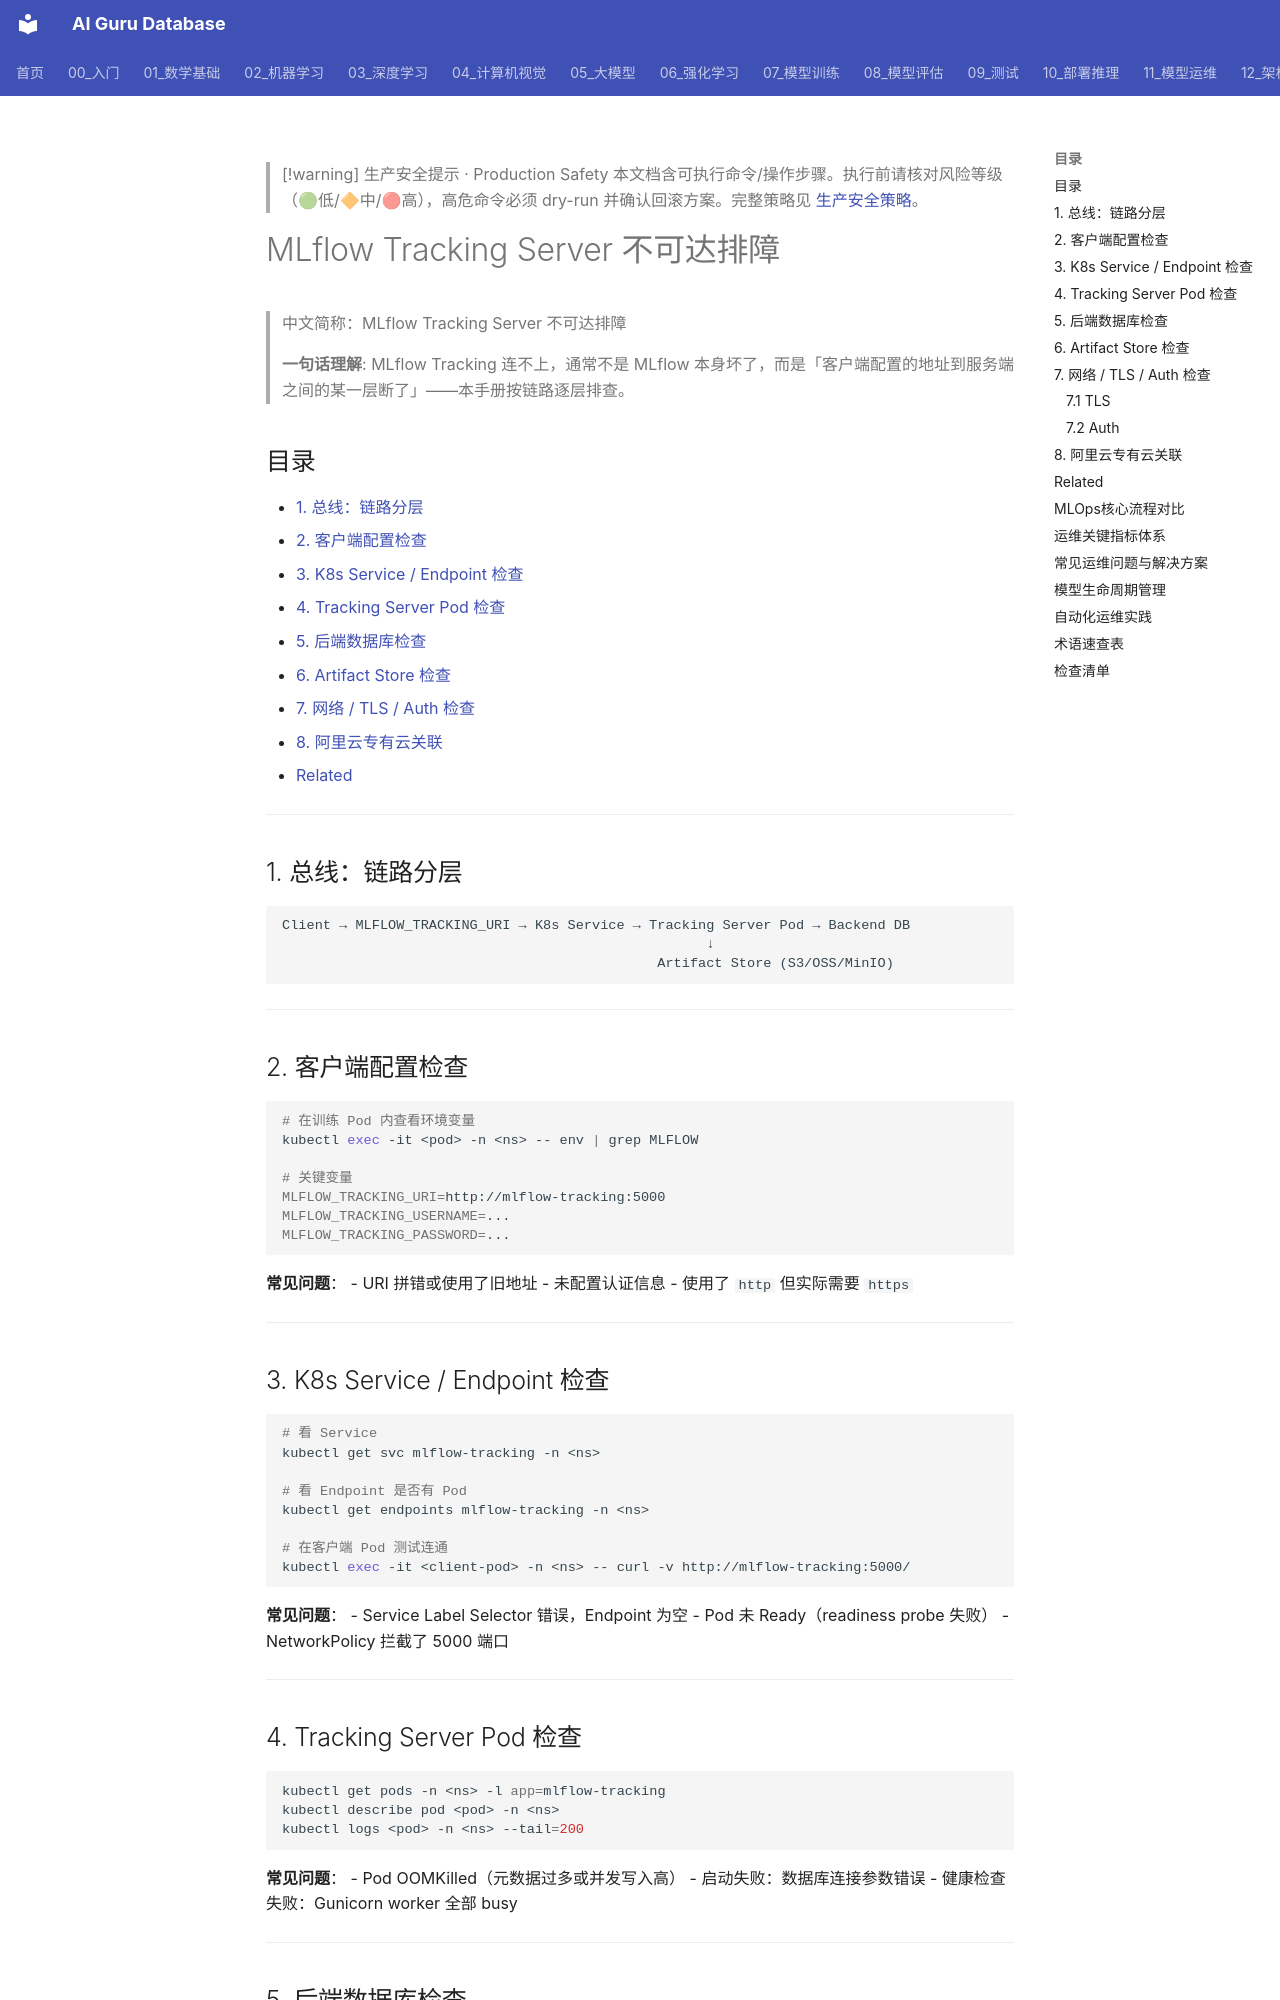

repository: ai-guru-global/ai-guru-database · page: 11_模型运维/12_故障排查/03_MLflow_追踪_服务端_Unreachable/index.html · generator: mkdocs

---
title: "MLflow Tracking Server 不可达排障"
category: 11-mlops-pipeline
subcategory: troubleshooting
tags: ["mlflow", "mlops", "experiment-tracking", "kubernetes", "k8s", "troubleshooting", "alibaba-cloud"]
summary: "面向 K8s 上 MLflow Tracking Server 的不可达/无响应排障：从客户端 URI 到 K8s Service、后端数据库、Artifact Store 分层定位。"
created: 2026-06-26
updated: 2026-06-26
tier: supporting
sources: []
name_zh: "MLflow Tracking Server 不可达排障"
---

> [!warning] 生产安全提示 · Production Safety
> 本文档含可执行命令/操作步骤。执行前请核对风险等级（🟢低/🔶中/🔴高），高危命令必须 dry-run 并确认回滚方案。完整策略见 [生产安全策略](../../治理/Production_Safety_Policy.md)。
<!-- op-safety-banner v1 -->

# MLflow Tracking Server 不可达排障

> 中文简称：MLflow Tracking Server 不可达排障

> **一句话理解**: MLflow Tracking 连不上，通常不是 MLflow 本身坏了，而是「客户端配置的地址到服务端之间的某一层断了」——本手册按链路逐层排查。

## 目录

- [1. 总线：链路分层](#1-总线链路分层)
- [2. 客户端配置检查](#2-客户端配置检查)
- [3. K8s Service / Endpoint 检查](#3-k8s-service--endpoint-检查)
- [4. Tracking Server Pod 检查](#4-tracking-server-pod-检查)
- [5. 后端数据库检查](#5-后端数据库检查)
- [6. Artifact Store 检查](#6-artifact-store-检查)
- [7. 网络 / TLS / Auth 检查](#7-网络--tls--auth-检查)
- [8. 阿里云专有云关联](#8-阿里云专有云关联)
- [Related](#related)

---

## 1. 总线：链路分层

```text
Client → MLFLOW_TRACKING_URI → K8s Service → Tracking Server Pod → Backend DB
                                                    ↓
                                              Artifact Store (S3/OSS/MinIO)
```

---

## 2. 客户端配置检查

```bash
# 在训练 Pod 内查看环境变量
kubectl exec -it <pod> -n <ns> -- env | grep MLFLOW

# 关键变量
MLFLOW_TRACKING_URI=http://mlflow-tracking:5000
MLFLOW_TRACKING_USERNAME=...
MLFLOW_TRACKING_PASSWORD=...
```

**常见问题**：
- URI 拼错或使用了旧地址
- 未配置认证信息
- 使用了 `http` 但实际需要 `https`

---
